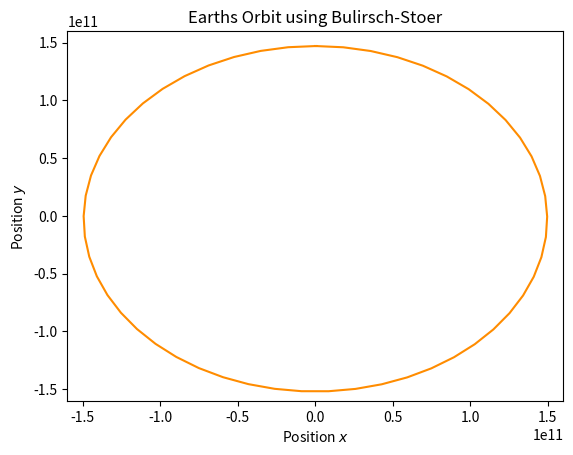
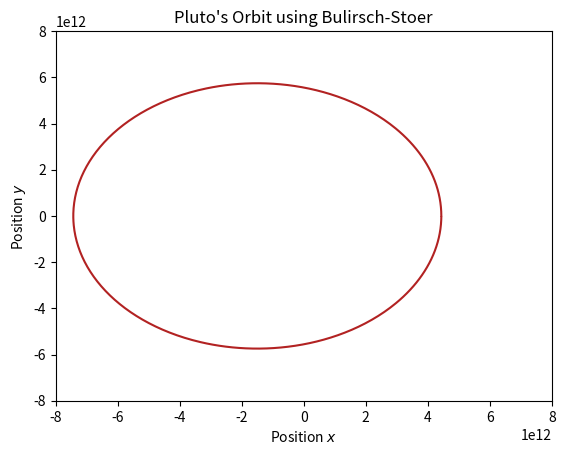

Reproduce these figures in Python, in order.
# Author: Utkarsh Mali
import matplotlib.pyplot as plt
import numpy as np

# QUESTION 2A
# [redacted]
# [kg] Mass of the Sun
M = 1.9891e30

# Constant to convert to year time
sec_to_year_convert = 24 * 365.25 * 60 * 60

# Gravitational Constant
G = 6.6738e-11 * sec_to_year_convert ** 2

# Divide by 53 since we are working in years
H = 1 / 53

# Iniital x
x0 = 0

# Initial y
y0 = 1.4710e11

# Initial xdot
xdot0 = 3.0287e4 * sec_to_year_convert

# Initial ydot
ydot0 = 0

# Accuracy given in the question
delta = 1e4


# Define Function
def f(r):
    x, xdot = r[0], r[1]
    y, ydot = r[2], r[3]

    def xpos(x, y):
        return -G * M * x / (np.sqrt(x ** 2 + y ** 2) ** 3)

    def ypos(x, y):
        return -G * M * y / (np.sqrt(x ** 2 + y ** 2) ** 3)

    return np.array([xdot, xpos(x, y), ydot, ypos(x, y)])


# Set empty arrays
xpoints, ypoints = [], []
xdotpoints, ydotpoints = [], []

# Set initializing vector
r = np.array([x0, xdot0, y0, ydot0])

# Do the "big steps" of size H, looping for 1 year
# Loop over using Newman's Bulirsch-Stoer Method
for t in range(54):

    # Update initial points into final arrays
    xpoints.append(r[0])
    xdotpoints.append(r[1])
    ypoints.append(r[2])
    ydotpoints.append(r[3])

    # Do one modified midpoint step to get things started
    n = 1
    r1 = r + 0.5 * H * f(r)
    r2 = r + H * f(r1)

    # The array R1 stores the first row of the
    # extrapolation table, which contains only the single
    # modified midpoint estimate of the solution at the
    # end of the interval
    # Set the empty dimension to 4
    R1 = np.empty([1, 4], float)
    R1[0] = 0.5 * (r1 + r2 + 0.5 * H * f(r2))

    # Now increase n until the required accuracy is reached
    error = 2 * H * delta
    while error > H * delta:

        n += 1
        h = H / n

        # Modified midpoint method
        r1 = r + 0.5 * h * f(r)
        r2 = r + h * f(r1)
        for i in range(n - 1):
            r1 += h * f(r2)
            r2 += h * f(r1)

        # Calculate extrapolation estimates.  Arrays R1 and R2
        # hold the two most recent lines of the table
        R2 = R1

        # Set the empty dimension to 4
        R1 = np.empty([n, 4], float)
        R1[0] = 0.5 * (r1 + r2 + 0.5 * h * f(r2))
        for m in range(1, n):
            epsilon = (R1[m - 1] - R2[m - 1]) / ((n / (n - 1)) ** (2 * m) - 1)
            R1[m] = R1[m - 1] + epsilon

        # Take the error of both x and y values.
        error = abs(np.sqrt(epsilon[0] ** 2 + epsilon[2] ** 2))

    # Set r equal to the most accurate estimate we have,
    # before moving on to the next big step
    r = R1[n - 1]

# Plot the results
plt.plot(xpoints, ypoints, color='darkorange')
v = 1.6e11
plt.xlim(-v, v)
plt.ylim(-v, v)
plt.xlabel("Position $x$")
plt.ylabel("Position $y$")
plt.title("Earths Orbit using Bulirsch-Stoer")
plt.savefig("fig2a.pdf")

# QUESTION 2B
# Setting constants, like previously. Change values of H, and initial setup
H = 0.5
x0 = 4.4368e12
y0 = 0
xdot0 = 0
ydot0 = 6.1218e3 * sec_to_year_convert

# Set empty arrays for Pluto's Orbit
xpoints, ypoints = [], []
xdotpoints, ydotpoints = [], []

# Initialize vector
r = np.array([x0, xdot0, y0, ydot0])

# Loop over using Newman's Bulirsch-Stoer Method
for t in range(500):

    # Set initial values of x, y, xdot, ydot
    xpoints.append(r[0])
    xdotpoints.append(r[1])
    ypoints.append(r[2])
    ydotpoints.append(r[3])

    # Do one modified midpoint step to get things started
    n = 1
    r1 = r + 0.5 * H * f(r)
    r2 = r + H * f(r1)

    # The array R1 stores the first row of the
    # extrapolation table, which contains only the single
    # modified midpoint estimate of the solution at the
    # end of the interval
    R1 = np.empty([1, 4], float)
    R1[0] = 0.5 * (r1 + r2 + 0.5 * H * f(r2))

    # Now increase n until the required accuracy is reached
    error = 2 * H * delta
    while error > H * delta:

        n += 1
        h = H / n

        # Modified midpoint method
        r1 = r + 0.5 * h * f(r)
        r2 = r + h * f(r1)
        for i in range(n - 1):
            r1 += h * f(r2)
            r2 += h * f(r1)

        # Calculate extrapolation estimates.  Arrays R1 and R2
        # hold the two most recent lines of the table
        R2 = R1
        R1 = np.empty([n, 4], float)
        R1[0] = 0.5 * (r1 + r2 + 0.5 * h * f(r2))
        for m in range(1, n):
            epsilon = (R1[m - 1] - R2[m - 1]) / ((n / (n - 1)) ** (2 * m) - 1)
            R1[m] = R1[m - 1] + epsilon
        error = abs(np.sqrt(epsilon[0] ** 2 + epsilon[2] ** 2))

    # Set r equal to the most accurate estimate we have,
    # before moving on to the next big step
    r = R1[n - 1]

# Plot the results
plt.figure()
plt.plot(xpoints, ypoints, color='firebrick')
plt.title("Pluto's Orbit using Bulirsch-Stoer")
plt.xlabel("Position $x$")
plt.ylabel("Position $y$")
v = 8e12
plt.xlim(-v, v)
plt.ylim(-v, v)
plt.savefig("fig2b.pdf")
